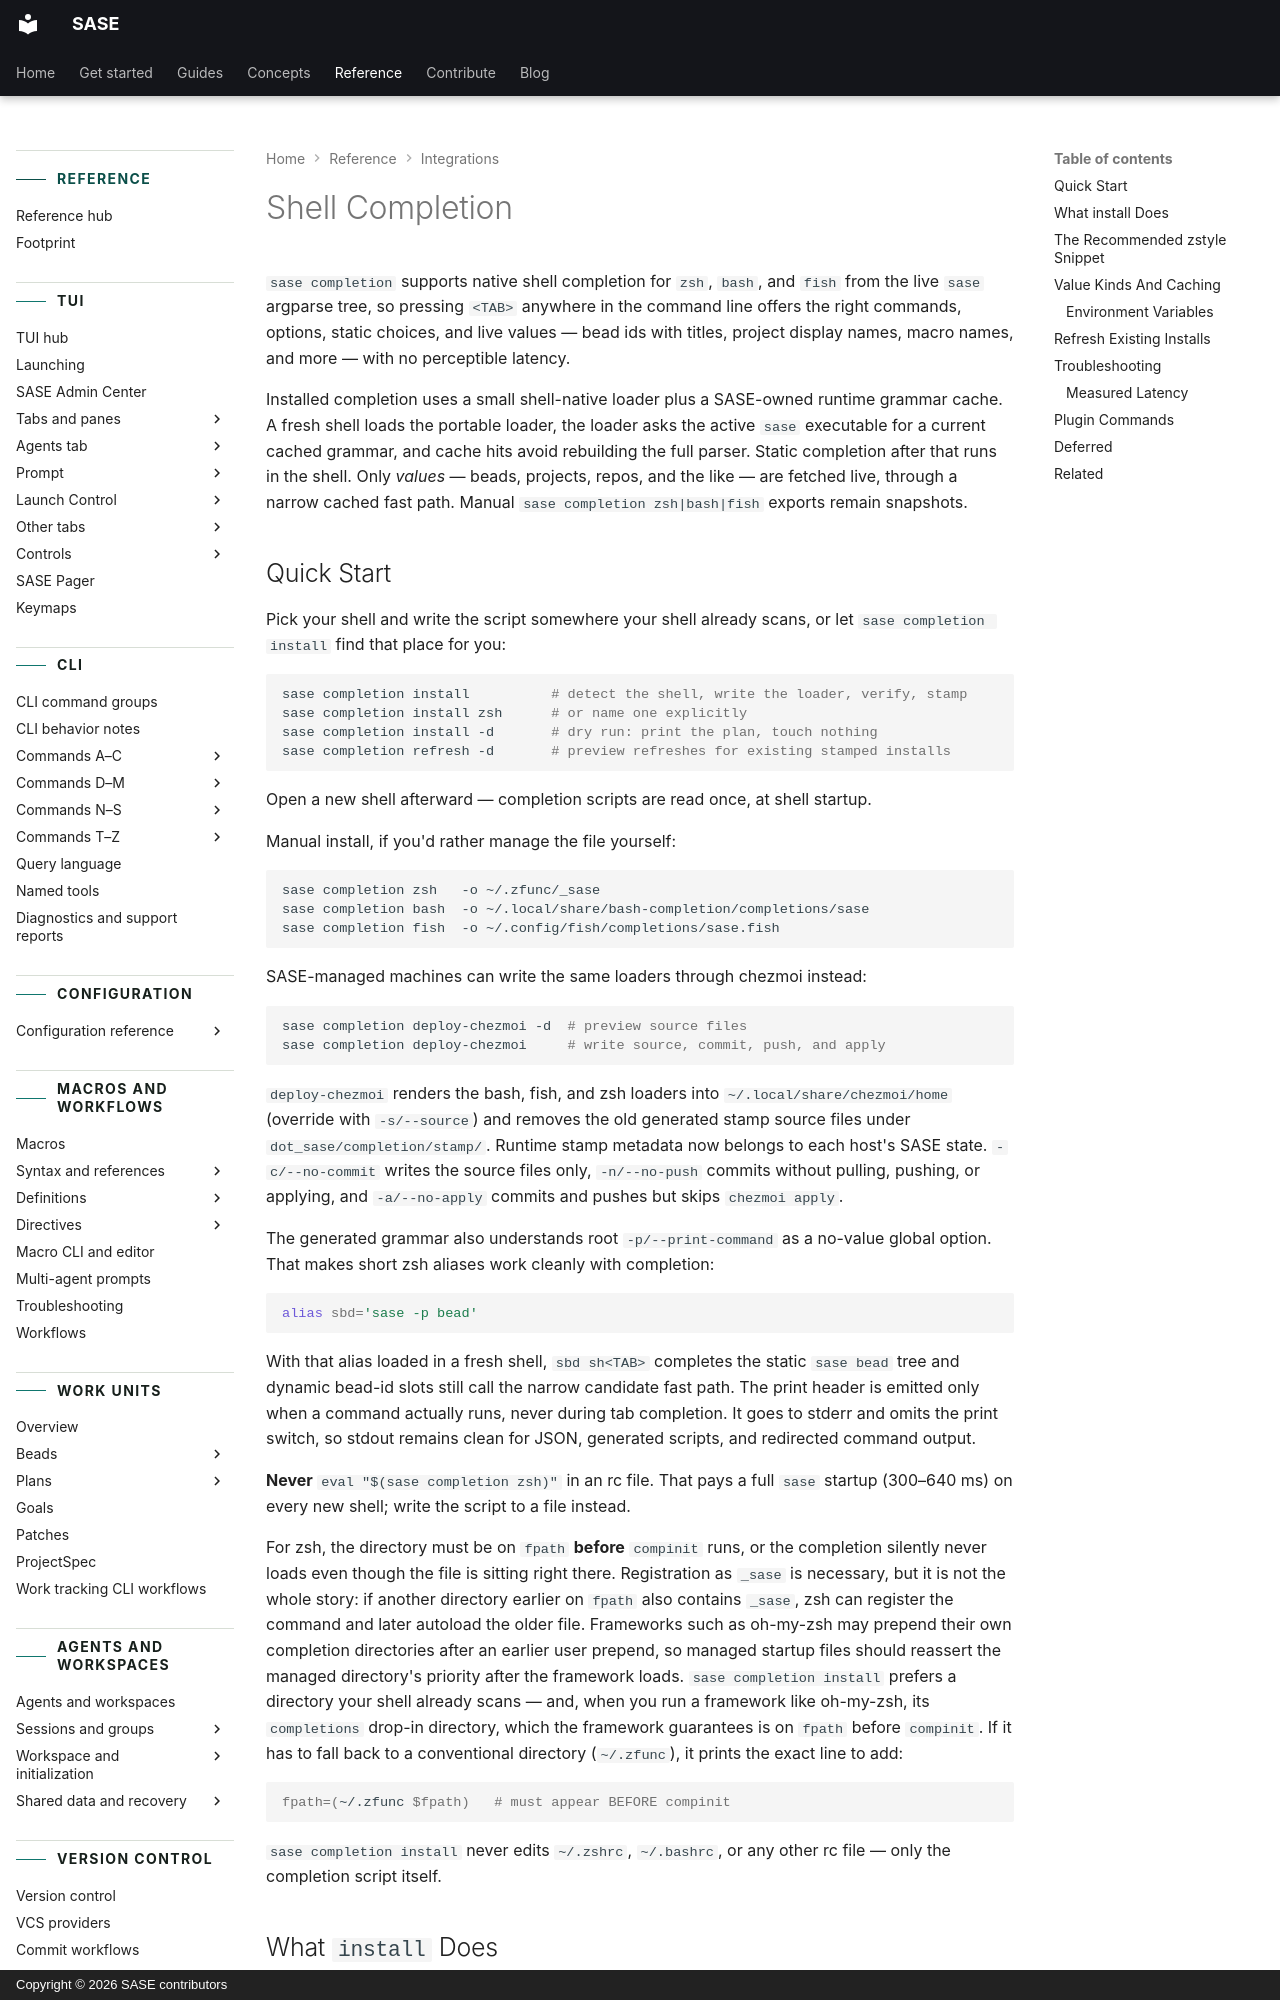

repository: sase-org/sase · page: reference/integrations/completion/index.html · generator: mkdocs · copyright: Copyright © 2026 SASE contributors

---
title: "Shell Completion"
description: "Native zsh, bash, and fish completion from the live sase argparse tree."
---

# Shell Completion

`sase completion` supports native shell completion for `zsh`, `bash`, and `fish` from
the live `sase` argparse tree, so pressing `<TAB>` anywhere in the command line offers
the right commands, options, static choices, and live values — bead ids with titles,
project display names, macro names, and more — with no perceptible latency.

Installed completion uses a small shell-native loader plus a SASE-owned runtime grammar
cache. A fresh shell loads the portable loader, the loader asks the active `sase`
executable for a current cached grammar, and cache hits avoid rebuilding the full
parser. Static completion after that runs in the shell. Only _values_ — beads, projects,
repos, and the like — are fetched live, through a narrow cached fast path. Manual
`sase completion zsh|bash|fish` exports remain snapshots.

## Quick Start

Pick your shell and write the script somewhere your shell already scans, or let
`sase completion install` find that place for you:

```bash
sase completion install          # detect the shell, write the loader, verify, stamp
sase completion install zsh      # or name one explicitly
sase completion install -d       # dry run: print the plan, touch nothing
sase completion refresh -d       # preview refreshes for existing stamped installs
```

Open a new shell afterward — completion scripts are read once, at shell startup.

Manual install, if you'd rather manage the file yourself:

```bash
sase completion zsh   -o ~/.zfunc/_sase
sase completion bash  -o ~/.local/share/bash-completion/completions/sase
sase completion fish  -o ~/.config/fish/completions/sase.fish
```

SASE-managed machines can write the same loaders through chezmoi instead:

```bash
sase completion deploy-chezmoi -d  # preview source files
sase completion deploy-chezmoi     # write source, commit, push, and apply
```

`deploy-chezmoi` renders the bash, fish, and zsh loaders into
`~/.local/share/chezmoi/home` (override with `-s/--source`) and removes the old
generated stamp source files under `dot_sase/completion/stamp/`. Runtime stamp metadata
now belongs to each host's SASE state. `-c/--no-commit` writes the source files only,
`-n/--no-push` commits without pulling, pushing, or applying, and `-a/--no-apply`
commits and pushes but skips `chezmoi apply`.

The generated grammar also understands root `-p/--print-command` as a no-value global
option. That makes short zsh aliases work cleanly with completion:

```zsh
alias sbd='sase -p bead'
```

With that alias loaded in a fresh shell, `sbd sh<TAB>` completes the static `sase bead`
tree and dynamic bead-id slots still call the narrow candidate fast path. The print
header is emitted only when a command actually runs, never during tab completion. It
goes to stderr and omits the print switch, so stdout remains clean for JSON, generated
scripts, and redirected command output.

**Never** `eval "$(sase completion zsh)"` in an rc file. That pays a full `sase` startup
(300–640 ms) on every new shell; write the script to a file instead.

For zsh, the directory must be on `fpath` **before** `compinit` runs, or the completion
silently never loads even though the file is sitting right there. Registration as
`_sase` is necessary, but it is not the whole story: if another directory earlier on
`fpath` also contains `_sase`, zsh can register the command and later autoload the older
file. Frameworks such as oh-my-zsh may prepend their own completion directories after an
earlier user prepend, so managed startup files should reassert the managed directory's
priority after the framework loads. `sase completion install` prefers a directory your
shell already scans — and, when you run a framework like oh-my-zsh, its `completions`
drop-in directory, which the framework guarantees is on `fpath` before `compinit`. If it
has to fall back to a conventional directory (`~/.zfunc`), it prints the exact line to
add:

```zsh
fpath=(~/.zfunc $fpath)   # must appear BEFORE compinit
```

`sase completion install` never edits `~/.zshrc`, `~/.bashrc`, or any other rc file —
only the completion script itself.
